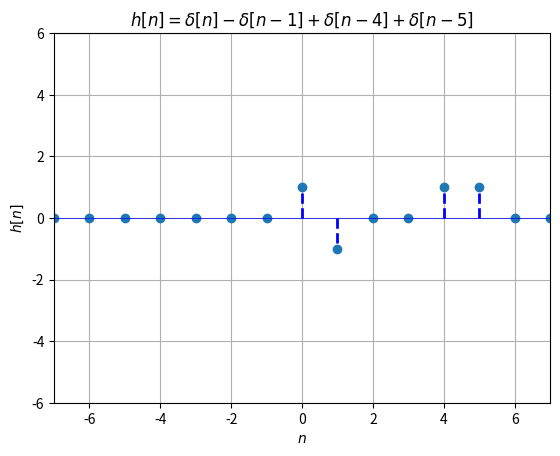
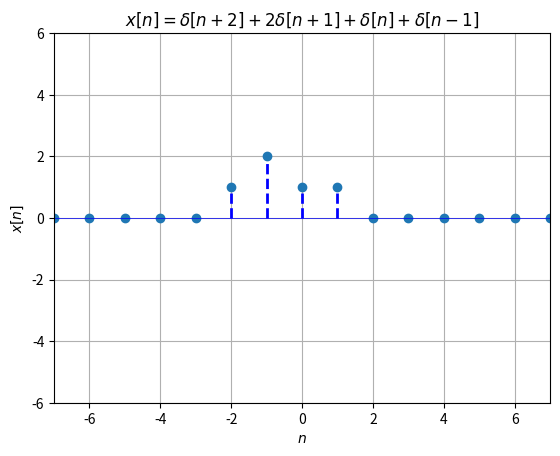
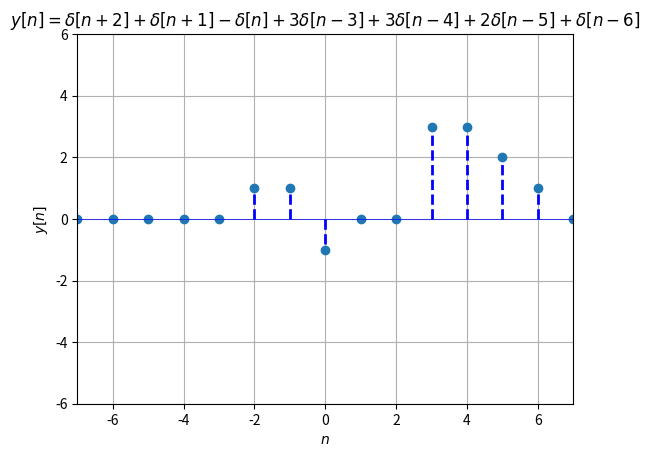

Python code for these plots, in order:

import numpy as np
import matplotlib.pyplot as plt

#Defino funcion delta
def delta(n):
    if n == 0:
        return 1
    else:
        return 0
 
#Defino funcion escalon  
def escalon(n):
    if n>=0:
        return 1
    else:
        return 0



   
#Defino las listas

h_ = []
x_ = []
y_ = []
n = 7
es_=[]

for i in range(-n,n+1):
    es=escalon(i)-escalon(i-3)
    print(es) 
    es_.append(es)

print(es_)


#Writing the h[n] function in terms of delta function
for i in range(-n,n+1):
    h = delta(i) - delta(i-1) + delta(i-4) + delta(i-5)
    h_.append(h)

#Writing the x[n] function in terms of delta function
for i in range(-n,n+1):
    x = delta(i-1) + delta(i) + 2*delta(i+1) + delta(i+2)
    x_.append(x)

#Linearly Convolving the two functions
y_ = np.convolve(x_,h_,mode='full')

#Plotting the h[n] function
plt.figure(1)
markerline, stemlines, baseline = plt.stem(range(-n,n+1),h_, '--')
plt.setp(stemlines, 'color', 'b', 'linewidth', 2)
plt.setp(baseline, 'color', 'b', 'linewidth', 0.5)
plt.ylim([-6,6])
plt.xlim([-n,n])
plt.xlabel('$n$')
plt.ylabel('$h[n]$')
plt.title('$h[n] = \delta [n] - \delta [n-1] + \delta [n-4] + \delta [n-5] $')
plt.grid(True)

#Plotting the x[n] function
plt.figure(2)
markerline, stemlines, baseline = plt.stem(range(-n,n+1),x_, '--')
plt.setp(stemlines, 'color', 'b', 'linewidth', 2)
plt.setp(baseline, 'color', 'b', 'linewidth', 0.5)
plt.ylim([-6,6])
plt.xlim([-n,n])
plt.xlabel('$n$')
plt.ylabel('$x[n]$')
plt.title('$x[n] = \delta [n+2] + 2\delta [n+1] + \delta [n] + \delta [n-1]$')
plt.grid(True)

#Plotting the y[n] function
plt.figure(3)
markerline, stemlines, baseline = plt.stem(range(-2*n,2*n+1),y_, '--')
plt.setp(stemlines, 'color', 'b', 'linewidth', 2)
plt.setp(baseline, 'color', 'b', 'linewidth', 0.5)
plt.ylim([-6,6])
plt.xlim([-n,n])
plt.xlabel('$n$')
plt.ylabel('$y[n]$')
plt.title('$y[n] = \delta [n+2] + \delta [n+1] -\delta [n] + 3\delta [n-3] + 3\delta [n-4] + 2\delta [n-5] + \delta [n-6] $')
plt.grid(True)

plt.show()


'''

n=np.arange(-3,6)
print(n)
l=[0,0,0,0,0.5,2,0,0,0]
y=np.array(l)
print(y)

m=[0,0,1,1,1,0,0,0,0,0]
h=np.array(m)


conv=np.convolve(h,y)
print(conv)'''